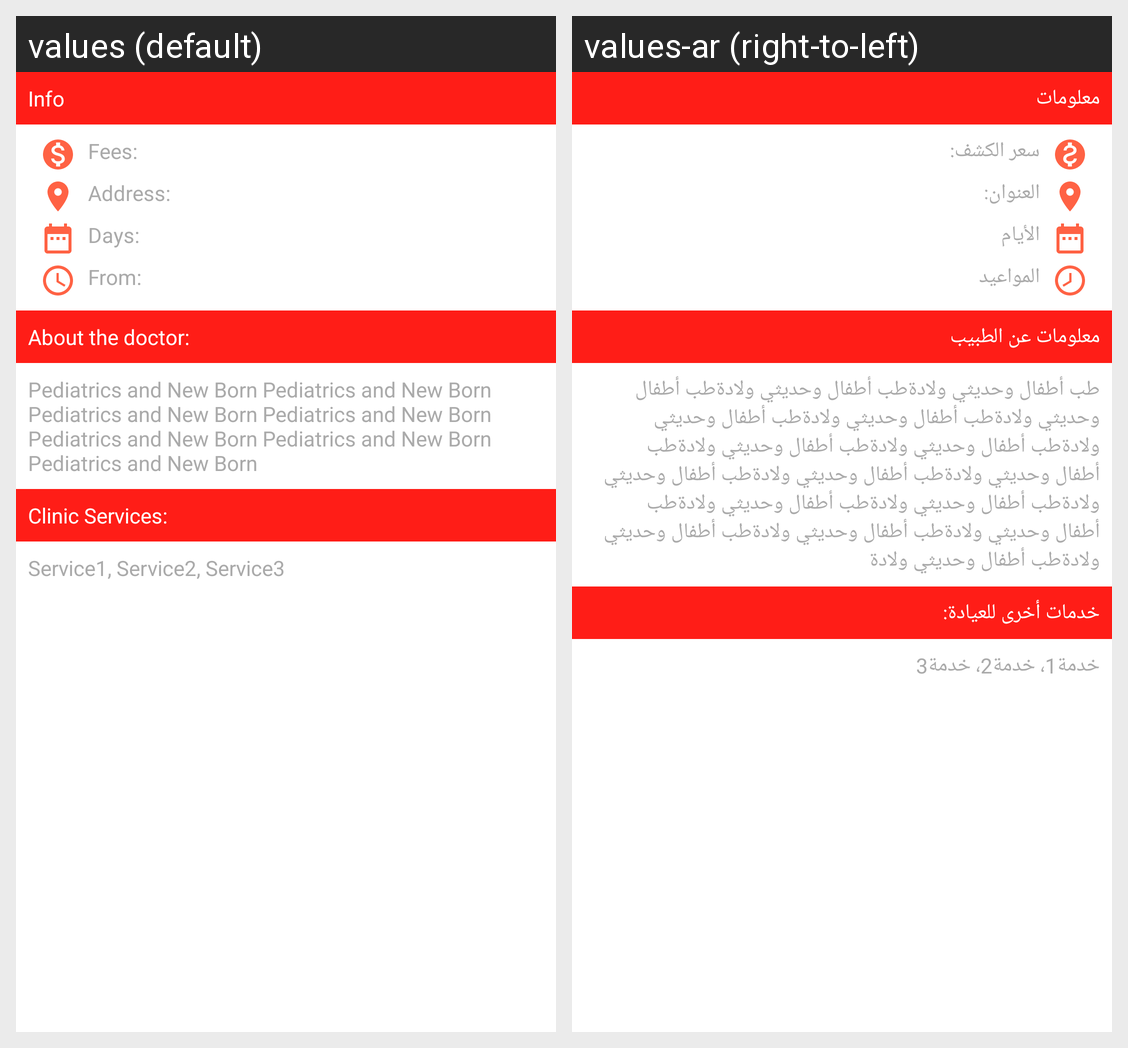

Strings drawn on this Android screen and how each of the app's shown locales translates them:
Android screen res/layout/doctor_profile_content.xml rendered under 2 locales, left to right: values (default), values-ar (right-to-left). Device: Nexus 5 (rendered at 1080×1920; each locale shown at half size, 540×960, under a caption strip naming it); theme AppTheme.
Strings drawn on this screen, with the default value and each locale's value (text and hints the layout hard-codes, and strings that could not be matched under every locale, appear in the picture but are not listed):

info
  values: Info
  values-ar: معلومات

about_the_doctor
  values: About the doctor:
  values-ar: معلومات عن الطبيب

about_doctor_example
  values: Pediatrics and New Born Pediatrics and New Born Pediatrics and New Born Pediatrics and New Born Pediatrics and New Born Pediatrics and New Born Pediatrics and New Born
  values-ar: طب أطفال وحديثي ولادةطب أطفال وحديثي ولادةطب أطفال وحديثي ولادةطب أطفال وحديثي ولادةطب أطفال وحديثي ولادةطب أطفال وحديثي ولادةطب أطفال وحديثي ولادةطب أطفال وحديثي ولادةطب أطفال وحديثي ولادةطب أطفال وحديثي ولادةطب أطفال وحديثي ولادةطب أطفال وحديثي ولادةطب أطفال وحديثي ولادةطب أطفال وحديثي ولادةطب أطفال وحديثي ولادةطب أطفال وحديثي ولادة

clinic_services
  values: Clinic Services:
  values-ar: خدمات أخرى للعيادة:

services_example
  values: Service1, Service2, Service3
  values-ar: خدمة1، خدمة2، خدمة3

fees
  values: Fees:
  values-ar: سعر الكشف:

address
  values: Address:
  values-ar: العنوان:

days
  values: Days:
  values-ar: الأيام

from
  values: From:
  values-ar: المواعيد
